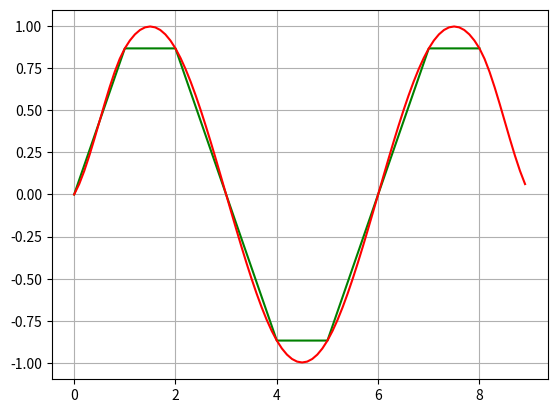

The script that saved this image:
import numpy as np
import matplotlib.pyplot as plt


def setDT(N):  # データ設定
    DT = []
    for i in range(N+1):
        x = np.pi * i / 3
        DT.append([i, np.sin(x)])
    return DT

def cubicFormula(t,alfa):  #３次畳み込み関数による近似. interval 1.
    t1 = abs(t)
    t2 = t1 * t1
    t3 = t2 * t1
    if t1 >= 2:
        return 0
    if t1 >= 1:
        return alfa*t3 - 5*alfa*t2 + 8*alfa*t1 - 4*alfa
    return (alfa+2)*t3 - (alfa+3)*t2 + 1

def cubicInterpo(DT, alfa):  # 三次畳み込み関数による補間
    N = len(DT)
    R = []
    for i, point in enumerate(DT):
        for j in range(10):  # 0 ~ 0.9
            t = 0.1 * j
            V = DT[i][1] * cubicFormula(t, alfa)  # 0 ~1
            if i >= 1:
                V += DT[i-1][1] * cubicFormula(t+1, alfa)  # 1 ~ 2
            if i <= N-3:
                V += DT[i+2][1] * cubicFormula(t-2, alfa)  # 1 ~ 2
            if i <= N-2:
                V += DT[i+1][1] * cubicFormula(t-1, alfa)  # 0 ~ 1
            R.append([t+i, V])  # x, y coordinate
    return R


def standardDev(S):  # 標準偏差計算
    N=len(S)
    T=0
    for i in range(N):
        DY = np.sin(i*0.1*np.pi/3) - S[i][1]
        T += DY * DY
    return np.sqrt(T/N)


if __name__ == '__main__':
    start = -10 * np.pi
    DX = np.pi / 10

    DT = setDT(8)  # create original data
    plt.plot([p[0] for p in DT], [p[1] for p in DT], color="green")

    alfa = -0.6
    predictWave = cubicInterpo(DT, alfa)
    print(standardDev(predictWave))

    plt.plot([p[0] for p in predictWave], [p[1] for p in predictWave], color="red")
    plt.grid()
    plt.show()
